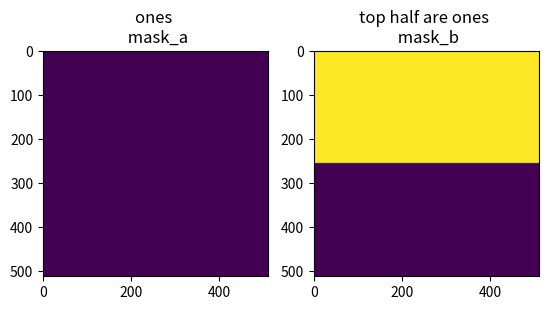

Source code (Python):
import numpy as np
from scipy.spatial.distance import directed_hausdorff

# [redacted]
def dice(im1, im2, empty_score=1.0):
    """
    Computes the dice coefficient/F1 score, a measure of average similarity.

    Parameters
    ----------
    im1 : array-like, bool
        Any array of arbitrary size. If not boolean, will be converted.
    im2 : array-like, bool
        Any other array of identical size. If not boolean, will be converted.
    Returns
    -------
    dice : float
        Dice coefficient as a float on range [0,1].
        Maximum similarity = 1
        No similarity = 0
        Both are empty (sum eq to zero) = empty_score
        
    Note
    -----
    The order of inputs for `dice` is irrelevant. The result will be
    identical if `im1` and `im2` are switched.
    """
    im1 = _validate_array_and_make_bool(im1)
    im2 = _validate_array_and_make_bool(im2)

    if im1.shape != im2.shape:
        raise ValueError("Shape mismatch: im1 and im2 must have the same shape.")

    im_sum = im1.sum() + im2.sum()
    if im_sum == 0: # no true values in either image
        print("warning: no true values in either array, returning empty_score=1")
        return empty_score

    # Compute Dice coefficient
    intersection = np.logical_and(im1, im2)

    return 2. * intersection.sum() / im_sum   


def jaccard(mask_gt, mask_pred):
    """
    Calculates the IoU/jaccard index for a pair of masks. 
    
    Logic is implemented to require images of the same size. 

    Parameters
    ----------
    mask_pred: np.ndarray
        Ground truth numpy ndarray image.
    mask_gt: np.ndarray
        Current image numpy ndarray.

    Returns
    -------
    jaccard_index: float
        Calculated Jaccard index/distance.
    """

    if mask_gt.shape != mask_pred.shape:
        raise ValueError(f"Shape mismatch: the shape of the ground truth mask {mask_gt.shape} does not match shape of predicted mask {mask_pred.shape}")

    if not mask_gt.any() and not mask_pred.any():
        raise ValueError('Ground truth mask and predicted mask cannot both be entirely zeros')

    mask_gt = _validate_array_and_make_bool(mask_gt)
    mask_pred = _validate_array_and_make_bool(mask_pred)

    return np.logical_and(mask_gt, mask_pred).sum() / np.logical_or(mask_gt, mask_pred).sum()


def percent_content_captured(mask_a, mask_b):
    """
    Computes the content of mask_a captured in mask_b and returns it as a percent. (A intersect B)/A
    # From the paper `Mitohacker <https://www.ncbi.nlm.nih.gov/pmc/articles/PMC7642274/>`

    Parameters
    ----------
    mask_a : ndarray
        boolean mask.
    mask_b : ndarray
        boolean mask.

    Returns
    -------
    percent: float
        percent of mask_a content captured by mask_b.

    """
    mask_a = _validate_array_and_make_bool(mask_a)
    mask_b = _validate_array_and_make_bool(mask_b)
    
    return np.sum(np.logical_and(mask_a, mask_b)) / np.sum(mask_a)


def total_error(mask_gt, mask_pred, weight_fn=1, weight_fp=1):
    """
    Computes the percent of misclassified pixels on an image. 
    In the case where one is more important than the 
    other, a weighted average may be used: c0FP + c1FN
    https://stats.stackexchange.com/questions/273537/f1-dice-score-vs-iou

    
    Parameters
    ----------
    mask_gt : bool ndarray
        groudn truth mask.
    mask_predicted : bool ndarray
        DESCRIPTION.
    weight_fn : int, optional
        scalar weight applied to false negatives. The default is 1.
    weight_fp : int, optional
        scalar weight applied to false positives. The default is 1.

    Returns
    -------
    percent: float
        total error of the predicted mask given a ground truth mask.

    """

    # convert to bool
    mask_gt = _validate_array_and_make_bool(mask_gt)
    mask_pred = _validate_array_and_make_bool(mask_pred)
    
    # subtraction operation requires arrays to be int
    # > 0 then convers then back to bool
    fp = (mask_pred.astype(int) - mask_gt.astype(int)) > 0 # bool 
    fn = (mask_gt.astype(int) - mask_pred.astype(int)) > 0 # bool

    n_rows, n_cols = mask_gt.shape
    # return (np.sum(fn)*weight_fn + np.sum(fp)*weight_fp) / (n_rows * n_cols )
    return (np.sum(fn)*weight_fn + np.sum(fp)*weight_fp) / ((n_rows * n_cols )*((weight_fp+weight_fn)/2))


def average_relative_performance(mask_gt1, mask_gt2, mask_pred): 
    """
    Returns average relative performance of a predicted mask against 
    two ground truth masks from two different users
    
    Taken from mito hacker paper `https://www.ncbi.nlm.nih.gov/pmc/articles/PMC7642274/`

    ((Mito Catcher vs. User 1 + Mito Catcher vs. User 2)/(User 1 vs. User 2))
    
    Parameters
    ----------
    mask_gt1 : ndarray
        ground truth mask 1.
    mask_gt2 : ndarray
        ground truth mask 2.
    mask_predicted : ndarray
        predicted mask.

    Returns
    -------
    float
        average performance score.

    """
    mask_gt1 = _validate_array_and_make_bool(mask_gt1)
    mask_gt2 = _validate_array_and_make_bool(mask_gt2)
    mask_predicted = _validate_array_and_make_bool(mask_pred)

    return (np.sum(np.logical_and(mask_predicted, mask_gt1)) +
            np.sum(np.logical_and(mask_predicted, mask_gt2))) \
            / (2 * np.sum((np.logical_and(mask_gt1, mask_gt2))))



def _validate_array_and_make_bool(mask):
    """
    Function to validate that the mask used is boolean and that it has data
    """
    # convert to bool and remove 1D axis 
    mask = mask.astype(bool).squeeze()
    
    # check that it's 2d
    n_dims = len(mask.shape) 
    assert  n_dims == 2, f"Shape Error: mask should be 2D, {n_dims} dimensions found"
    
    # check that mask has data
    assert np.sum(mask) != 0, "Error: no data found in mask"
    
    return mask



def hausdorff_distance(mask_pred, mask_gt):
    """
    Calculates the Hausdorff distance for a given image, provided a ground truth. Both arrays must have the same number of columns. 
    see https://docs.scipy.org/doc/scipy/reference/generated/scipy.spatial.distance.directed_hausdorff.html
    Parameters
    ----------
    mask_pred : np.ndarray
        predicted segmentation mask
    mask_gt : np.ndarray
        ground truth mask

    Returns
    -------
        ddouble
            The directed Hausdorff distance between arrays u and v,
        index_1int
            index of point contributing to Hausdorff pair in u
        index_2int
            index of point contributing to Hausdorff pair in v

    """
    
    mask_pred = _validate_array_and_make_bool(mask_pred)
    mask_gt = _validate_array_and_make_bool(mask_gt)
    
    return directed_hausdorff(mask_pred, mask_gt)


if __name__ == "__main__":
    
    
    import matplotlib.pylab as plt
    import matplotlib as mpl
    mpl.rcParams["figure.dpi"] = 300
    
    size = 512
    mask_a = np.ones((size, size))
    mask_b = np.ones((size, size))
    
    mask_b[size//2:,...] = 0

    fix, ax = plt.subplots(1,2)
    ax[0].title.set_text("ones \n mask_a")
    ax[0].imshow(mask_a) 
    ax[1].title.set_text("top half are ones \n mask_b")
    ax[1].imshow(mask_b)
    plt.show()
    
    dice_coeff = dice(mask_a, mask_b)
    assert dice_coeff == (2/3), "incorrect dice score"
    
    jaccard_idx = jaccard(mask_a, mask_b)
    assert jaccard_idx == 0.5, "incorrect jaccard index"

    percent_error = total_error(mask_a, mask_b)
    assert percent_error == 0.5, "incorrect total error for masks"
    
    
    #### test of other metrics 
    w1=100
    w2=1
    mask_gt = np.zeros((10,10))
    mask_gt[:,:5] = 1
    
    mask_predicted = np.zeros((10,10))
    mask_predicted[:,:] = 1

    # total error 
    te = total_error(mask_gt, mask_predicted, weight_fn=1, weight_fp=1)
    assert te == 0.5, "incorrect total score"
    
    # average performance
    ## TODO check this, it's off
    mask_gt1 = np.zeros((10,10))
    mask_gt1[:,:5] = 1
    
    mask_gt2 = np.zeros((10,10))
    mask_gt2[:5,:] = 1
    
    mask_predicted = np.zeros((10,10))
    mask_predicted[:,:] = 1
    ap = average_relative_performance(mask_gt1, mask_gt2, mask_predicted)
    print(ap)
    

def two_user_dice_similarity(mask_gt1, mask_gt2, mask_pred): 
    """
    Variation on average_relative_performance but areas are added in the
    denominator

    Parameters
    ----------
    mask_gt1 : ndarray
        ground truth mask 1.
    mask_gt2 : ndarray
        ground truth mask 2.
    mask_predicted : ndarray
        predicted mask.

    Returns
    -------
    dice score: float
        two user average performance score, dice like.

    """
    # from above but add mask areas as above
    # ((Mito Catcher vs. User 1 + Mito Catcher vs. User 2)/(User 1 vs. User 2))
    
    return (np.sum(np.logical_and(mask_pred, mask_gt1)) +
            np.sum(np.logical_and(mask_pred, mask_gt2))) \
            / (np.sum(mask_gt1) + np.sum(mask_gt2)) # sum areas